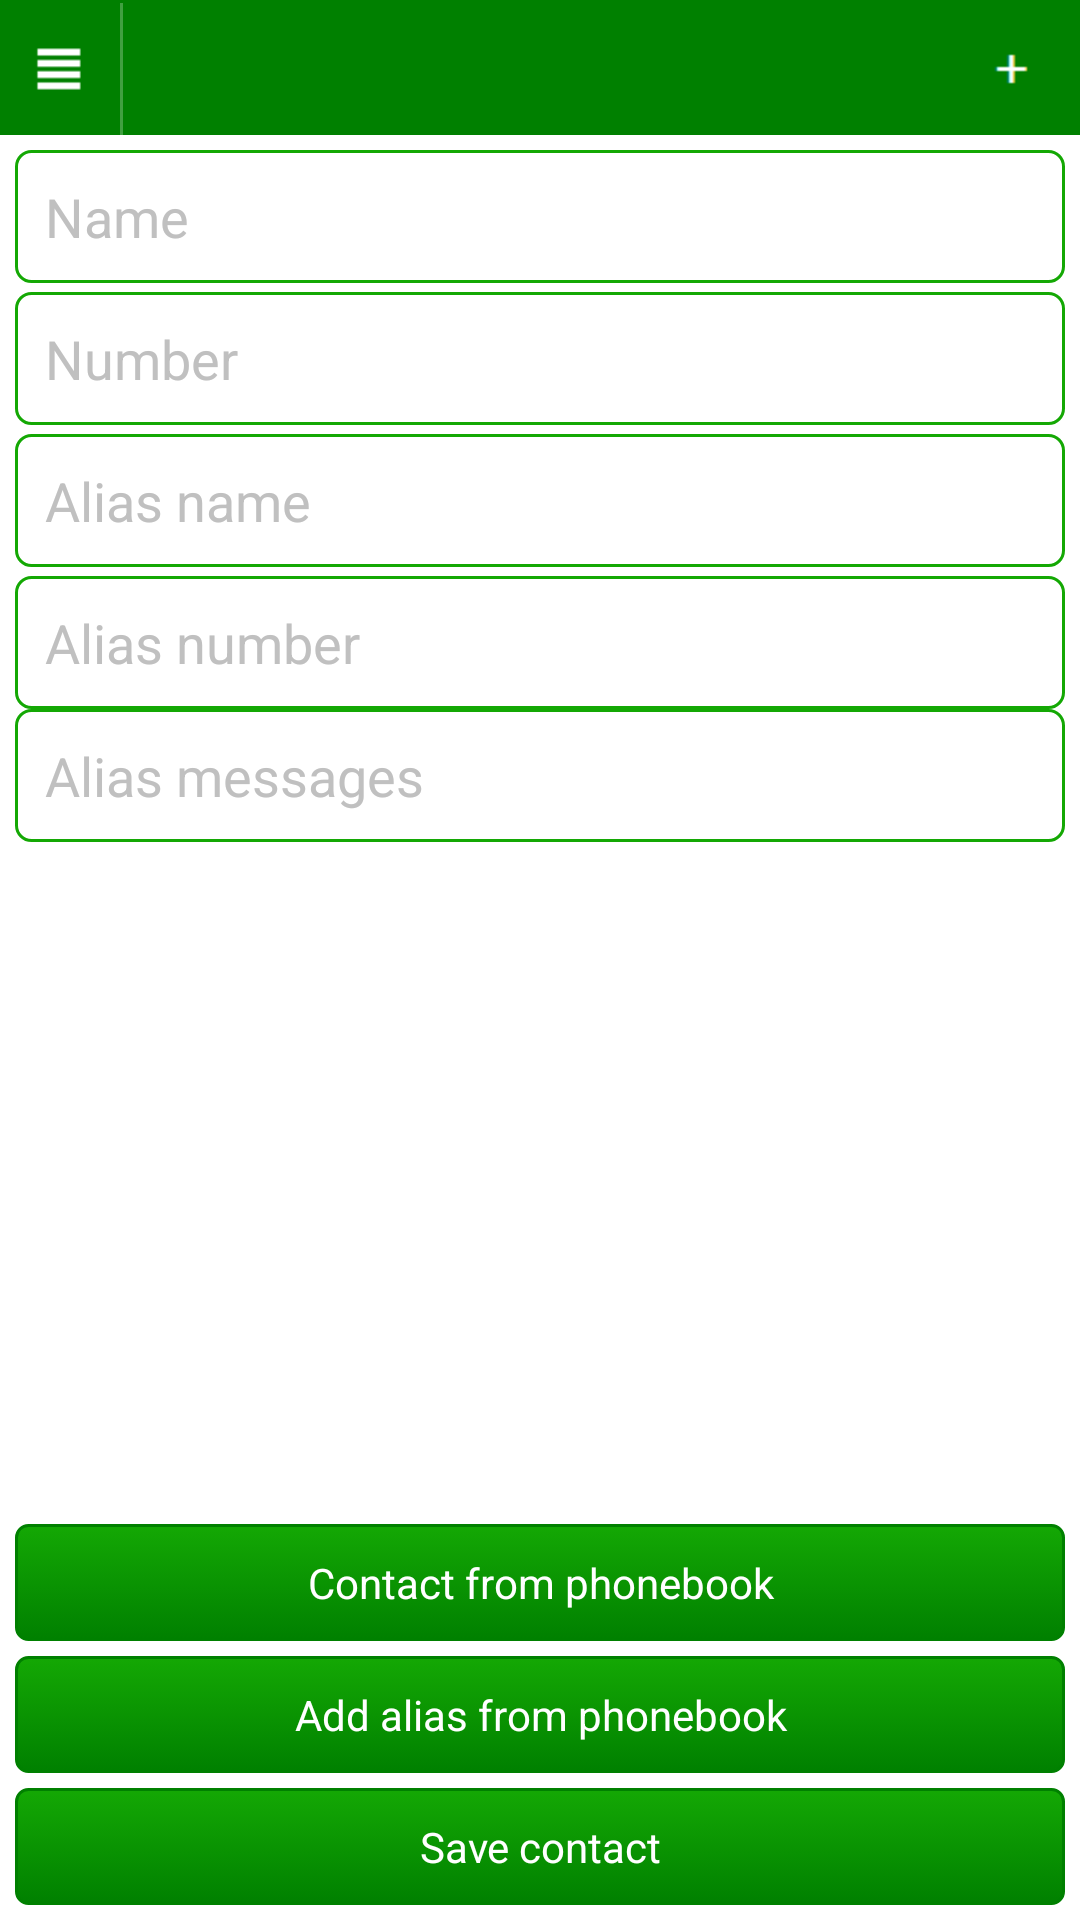

This screen was rendered from an Android layout file. Write that file and the resources it references.
<!-- AndroidManifest.xml: application theme AppTheme -->
<!-- res/layout/addedit.xml -->
<?xml version="1.0" encoding="utf-8"?>
<LinearLayout xmlns:android="http://schemas.android.com/apk/res/android"
    android:layout_width="fill_parent"
    android:layout_height="fill_parent"
    android:orientation="vertical" 
    >
    
    <LinearLayout 
      style="@style/TitleBar">
        <ImageView
            android:id="@+id/app_logo"
            android:layout_width="40dip"
            android:layout_height="30dip"
             android:layout_gravity="center_vertical"
            android:src="@drawable/states" 
            android:clickable="true"
            android:onClick="onClickHome"/>
        
         <ImageView style="@style/TitleBarSeparator" />
     
        <TextView style="@style/TitleBarText" />
        
        <ImageButton
            style="@style/TitleBarAction"
            android:contentDescription="Add"
            android:onClick="onClickAdd"
            android:src="@drawable/title_add" />
         
    </LinearLayout>
    
<RelativeLayout 
    android:layout_width="match_parent"
    android:layout_height="match_parent"
    android:orientation="vertical"
    android:padding="5dp"
   	android:background="@android:color/white">
        
    <EditText
        android:id="@+id/fnameEdit"
        android:layout_width="fill_parent"
        android:layout_height="wrap_content"
        android:hint="Name"
        android:imeOptions="actionNext"
        android:textColor="@color/white" 
        android:textColorHint="@color/silver"
        android:layout_marginBottom="3dip"
        android:background="@drawable/textview_border"
        android:inputType="textPersonName|textCapWords" />

    <EditText
        android:id="@+id/numEdit"
        android:layout_marginBottom="3dip"
        android:layout_width="fill_parent"
        android:textColor="@color/white" 
        android:textColorHint="@color/silver"
        android:background="@drawable/textview_border"
        android:layout_height="wrap_content"
        android:layout_below="@+id/fnameEdit"
        android:hint="Number"
        android:imeOptions="actionDone"
        android:inputType="phone" />
    "

    <EditText
        android:id="@+id/snameEdit"
        android:layout_width="fill_parent"
        android:layout_height="wrap_content"
        android:layout_marginBottom="3dip"
        android:layout_below="@+id/numEdit"
        android:hint="Alias name"
        android:imeOptions="actionNext"
        android:textColorHint="@color/silver"
        android:textColor="@color/white" 
        android:background="@drawable/textview_border"
        android:inputType="textPersonName|textCapWords" />

    <EditText
        android:id="@+id/aliasNum"
        android:layout_width="fill_parent"
        android:layout_height="wrap_content"
        android:layout_below="@+id/snameEdit"
        android:hint="Alias number"
        android:textColorHint="@color/silver"
        android:textColor="@color/white" 
        android:background="@drawable/textview_border"
        android:imeOptions="actionDone"
        android:inputType="phone" />
    <EditText
        android:id="@+id/aliasMessagefield"
        android:layout_width="fill_parent"
        android:layout_height="wrap_content"
        android:layout_below="@+id/aliasNum"
        android:hint="Alias messages"
        android:textColorHint="@color/silver"
        android:textColor="@color/white" 
        android:background="@drawable/textview_border"
        android:imeOptions="actionDone"
        android:inputType="text" />
    
    <Button 
        android:id="@+id/from_phonebook"
        android:layout_width="fill_parent"
        android:layout_height="wrap_content"
        android:layout_above="@+id/pbook"
        android:background="@drawable/green_button"
        android:layout_marginBottom="5dip"
        android:text="Contact from phonebook"
        android:textColor="@color/white"
        android:typeface="sans"/>
    
    <Button
        android:id="@+id/pbook"
        android:layout_width="fill_parent"
        android:layout_height="wrap_content"
        android:layout_above="@+id/saveBtn"
        android:background="@drawable/green_button"
        android:layout_marginBottom="5dp"
        android:text="Add alias from phonebook"
        android:textColor="@color/white"
        android:typeface="sans" />

    <Button
        android:id="@+id/saveBtn"
        android:layout_width="fill_parent"
        android:layout_height="wrap_content"
        android:layout_alignParentBottom="true"
        android:background="@drawable/green_button"
        android:text="Save contact"
        android:textColor="@color/white"
        android:typeface="sans" />

</RelativeLayout>

</LinearLayout>
<!-- resources referenced by this layout -->
<resources>
  <color name="silver">#C0C0C0</color>
  <color name="white">#FFFFFF</color>
  <!-- drawable states (drawable) -->
  <?xml version="1.0" encoding="utf-8"?>
  <selector xmlns:android="http://schemas.android.com/apk/res/android" >
      <item android:state_pressed="true"
          android:drawable="@color/Yellow" />
      <item android:drawable="@drawable/options" />
  </selector>
  <!-- drawable textview_border (drawable-hdpi) -->
  <?xml version="1.0" encoding="utf-8"?>
  <shape xmlns:android="http://schemas.android.com/apk/res/android" 
     android:shape="rectangle" >
     <corners android:radius="5dp"/>
     <stroke android:width="1dp" android:color="@color/green"/>
     <padding android:top="10dp" android:left="10dp" android:bottom="10dp" 
        android:right="10dp"/>
  </shape>
  <!-- drawable title_add (drawable) -->
  <selector xmlns:android="http://schemas.android.com/apk/res/android">
  
      <item android:drawable="@drawable/add_pressed" android:state_focused="true" android:state_pressed="true"/>
      <item android:drawable="@drawable/add_pressed" android:state_focused="false" android:state_pressed="true"/>
      <item android:drawable="@drawable/add_default" android:state_focused="false" android:state_pressed="false"/>
  
  </selector>
  <style name="TitleBar">
          <item name="android:id">@id/title_container</item>
          <item name="android:layout_width">fill_parent</item>
          <item name="android:layout_height">@dimen/title_height</item>
          <item name="android:orientation">horizontal</item>
          <item name="android:background">@color/Green</item>
          <item name="android:paddingTop">1dip</item>
      </style>
  <style name="TitleBarAction">
          <item name="android:layout_width">@dimen/title_height</item>
          <item name="android:layout_height">fill_parent</item>
          
          <item name="android:background">@drawable/title_button</item>
      </style>
  <style name="TitleBarSeparator">
          <item name="android:layout_width">1dp</item>
          <item name="android:layout_height">fill_parent</item>
          <item name="android:background">@color/title_separator</item>
      </style>
  <style name="TitleBarText">
          <item name="android:id">@id/title_text</item>
          <item name="android:layout_width">0dp</item>
          <item name="android:layout_height">fill_parent</item>
          <item name="android:layout_weight">1</item>
          <item name="android:gravity">center_vertical</item>
          <item name="android:textSize">@dimen/text_size_medium</item>
          <item name="android:paddingLeft">12dip</item>
          <item name="android:paddingRight">12dip</item>
          <item name="android:textStyle">bold</item>
          <item name="android:textColor">@color/title_text</item>
          <item name="android:singleLine">true</item>
          <item name="android:ellipsize">end</item>
      </style>
  <style name="AppTheme" parent="AppBaseTheme" />
  <color name="Green">#008000</color>
  <color name="green">#14A804</color>
  <color name="Yellow">#FFFF00</color>
  <dimen name="title_height">45dip</dimen>
  <color name="title_separator">#40ffffff</color>
  <dimen name="text_size_medium">18sp</dimen>
  <color name="title_text">#ffffffff</color>
  <style name="AppBaseTheme" parent="android:Theme.Light.NoTitleBar" />
</resources>
